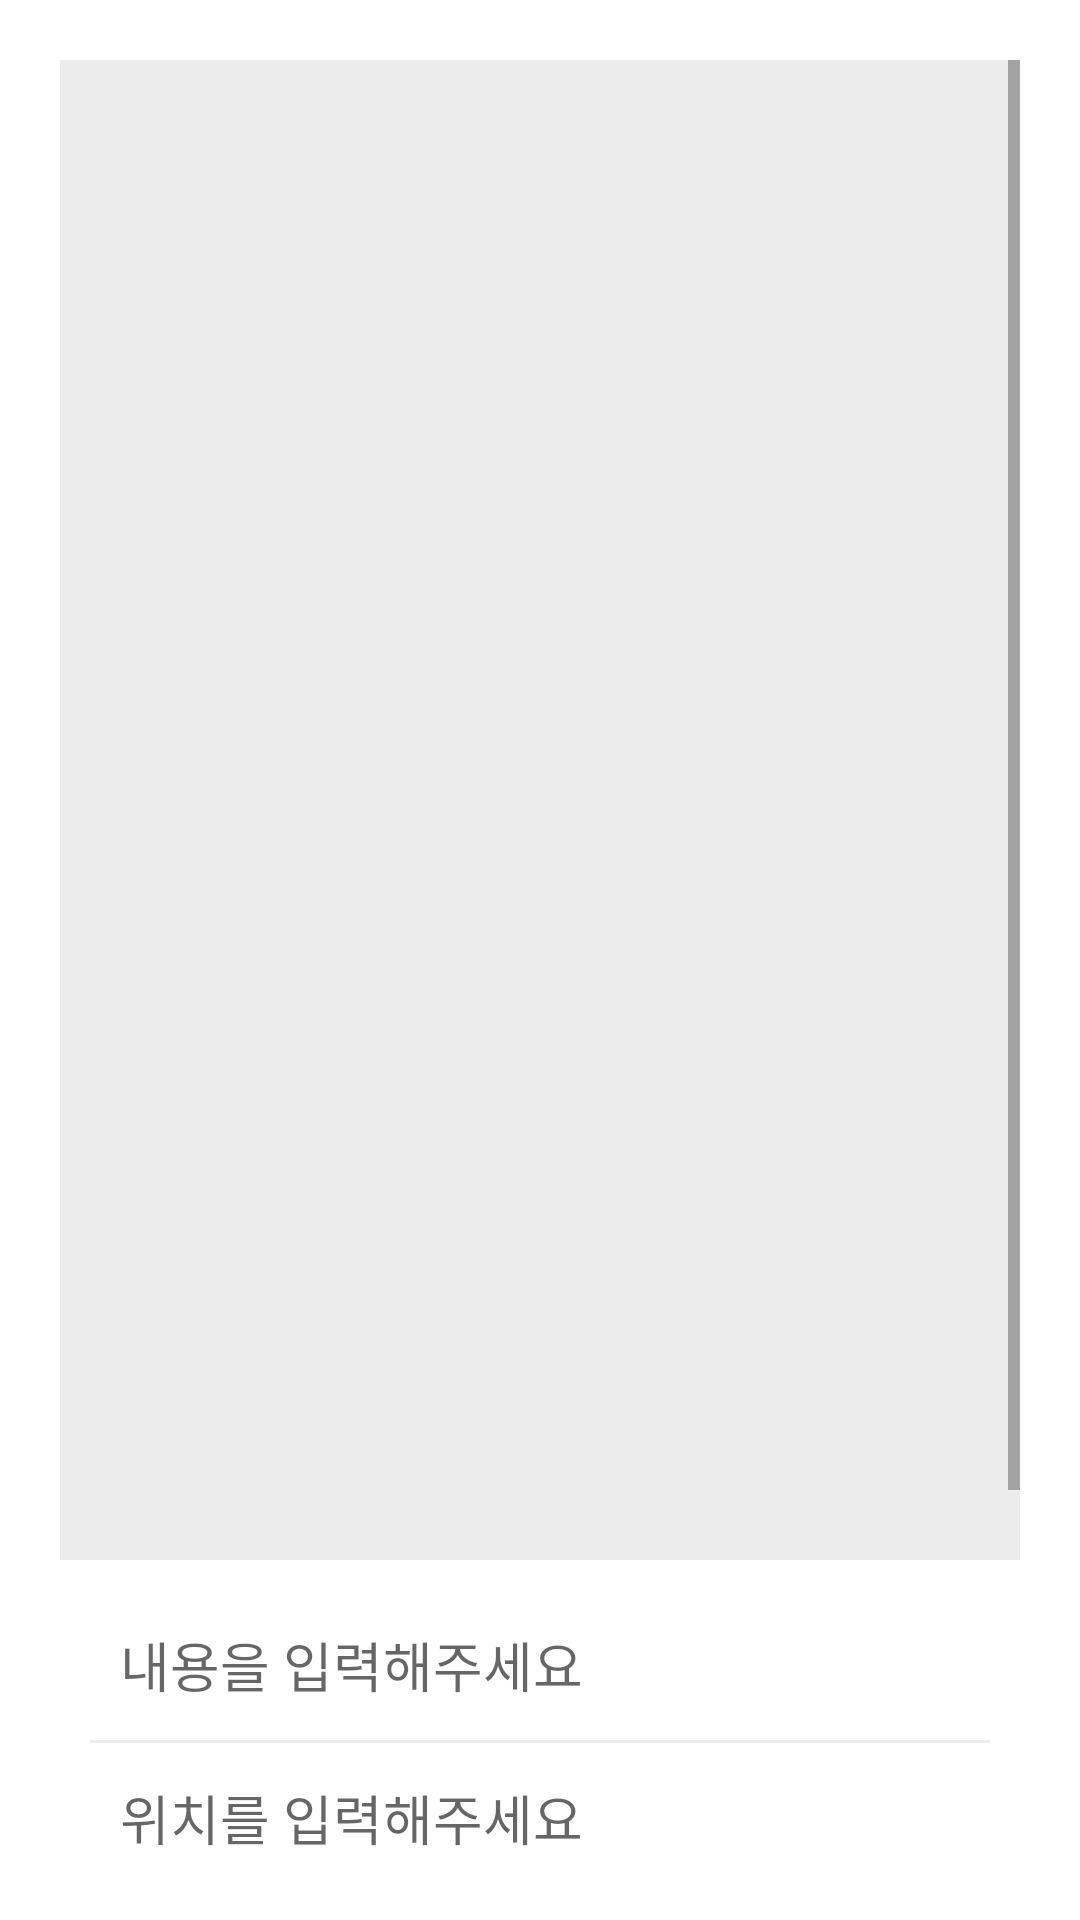

Reconstruct the res/layout file that produces this screen, plus the resources it refers to.
<!-- AndroidManifest.xml: application theme Theme.UMC -->
<!-- res/layout/activity_upload.xml -->
<?xml version="1.0" encoding="utf-8"?>
<androidx.constraintlayout.widget.ConstraintLayout xmlns:android="http://schemas.android.com/apk/res/android"
    xmlns:app="http://schemas.android.com/apk/res-auto"
    xmlns:tools="http://schemas.android.com/tools"
    android:layout_width="match_parent"
    android:layout_height="match_parent"
    android:padding="20dp"
    tools:context=".ui.UploadActivity">

    <ScrollView
        android:layout_width="match_parent"
        android:layout_height="match_parent">

        <androidx.constraintlayout.widget.ConstraintLayout
            android:layout_width="match_parent"
            android:layout_height="match_parent">

            <androidx.recyclerview.widget.RecyclerView
                android:id="@+id/recycler_view"
                android:layout_width="0dp"
                android:layout_height="500dp"
                android:background="#ffececec"
                app:layout_constraintEnd_toEndOf="parent"
                app:layout_constraintStart_toStartOf="parent"
                app:layout_constraintTop_toTopOf="parent" />


            <LinearLayout
                android:layout_width="match_parent"
                android:layout_height="150dp"
                android:orientation="vertical"
                android:layout_margin="10dp"
                app:layout_constraintBottom_toTopOf="@+id/btn_save"
                app:layout_constraintTop_toBottomOf="@+id/recycler_view">

                <EditText
                    android:id="@+id/title"
                    android:layout_width="match_parent"
                    android:layout_height="30dp"
                    android:layout_margin="10dp"
                    android:background="@android:color/transparent"
                    android:hint="내용을 입력해주세요"></EditText>

                <LinearLayout
                    android:layout_width="match_parent"
                    android:layout_height="1dp"
                    android:background="#ffececec"></LinearLayout>

                <EditText
                    android:id="@+id/location"
                    android:layout_width="match_parent"
                    android:layout_height="30dp"
                    android:layout_margin="10dp"
                    android:background="@android:color/transparent"
                    android:hint="위치를 입력해주세요"></EditText>

                <LinearLayout
                    android:layout_width="match_parent"
                    android:layout_height="1dp"
                    android:background="#ffececec"></LinearLayout>

                <Button
                    android:textColor="@color/black"
                    android:text="날짜 선택"
                    android:id="@+id/date"
                    android:layout_width="match_parent"
                    android:layout_height="wrap_content"
                    android:layout_marginTop="10dp"
                    android:layout_marginLeft="60dp"
                    android:layout_marginRight="60dp"
                    android:background="@color/backgroundMain"></Button>
            </LinearLayout>

            <androidx.appcompat.widget.AppCompatButton
                android:visibility="invisible"
                android:id="@+id/btn_save"
                android:layout_width="0dp"
                android:layout_height="40dp"
                android:background="#6492EF"
                android:text="저장"
                android:textColor="@color/white"
                android:textSize="20dp"
                android:textStyle="bold"
                app:layout_constraintBottom_toTopOf="@+id/btn_show_gallery"
                app:layout_constraintEnd_toEndOf="parent"
                android:layout_marginBottom="5dp"
                app:layout_constraintStart_toStartOf="parent"/>

            <androidx.appcompat.widget.AppCompatButton
                android:id="@+id/btn_show_gallery"
                android:layout_width="0dp"
                android:layout_height="40dp"
                android:background="#6492EF"
                android:text="불러오기"
                android:textColor="@color/white"
                android:textSize="20dp"
                android:textStyle="bold"
                app:layout_constraintBottom_toBottomOf="parent"
                app:layout_constraintEnd_toEndOf="parent"
                app:layout_constraintStart_toStartOf="parent" />
        </androidx.constraintlayout.widget.ConstraintLayout>

    </ScrollView>

</androidx.constraintlayout.widget.ConstraintLayout>
<!-- resources referenced by this layout -->
<resources>
  <color name="black">#FF000000</color>
  <color name="white">#FFFFFFFF</color>
  <style name="Theme.UMC" parent="Theme.MaterialComponents.DayNight.DarkActionBar">
          
          <item name="windowNoTitle">true</item>
          <item name="colorPrimary">@color/main</item>
          <item name="colorPrimaryVariant">@color/main</item>
          <item name="colorOnPrimary">@color/white</item>
          
          <item name="colorSecondary">@color/teal_200</item>
          <item name="colorSecondaryVariant">@color/teal_700</item>
          <item name="colorOnSecondary">@color/black</item>
          
          <item name="android:statusBarColor" tools:targetApi="l">?attr/colorPrimaryVariant</item>
          
      </style>
  <color name="teal_200">#FF03DAC5</color>
  <color name="teal_700">#FF018786</color>
</resources>
